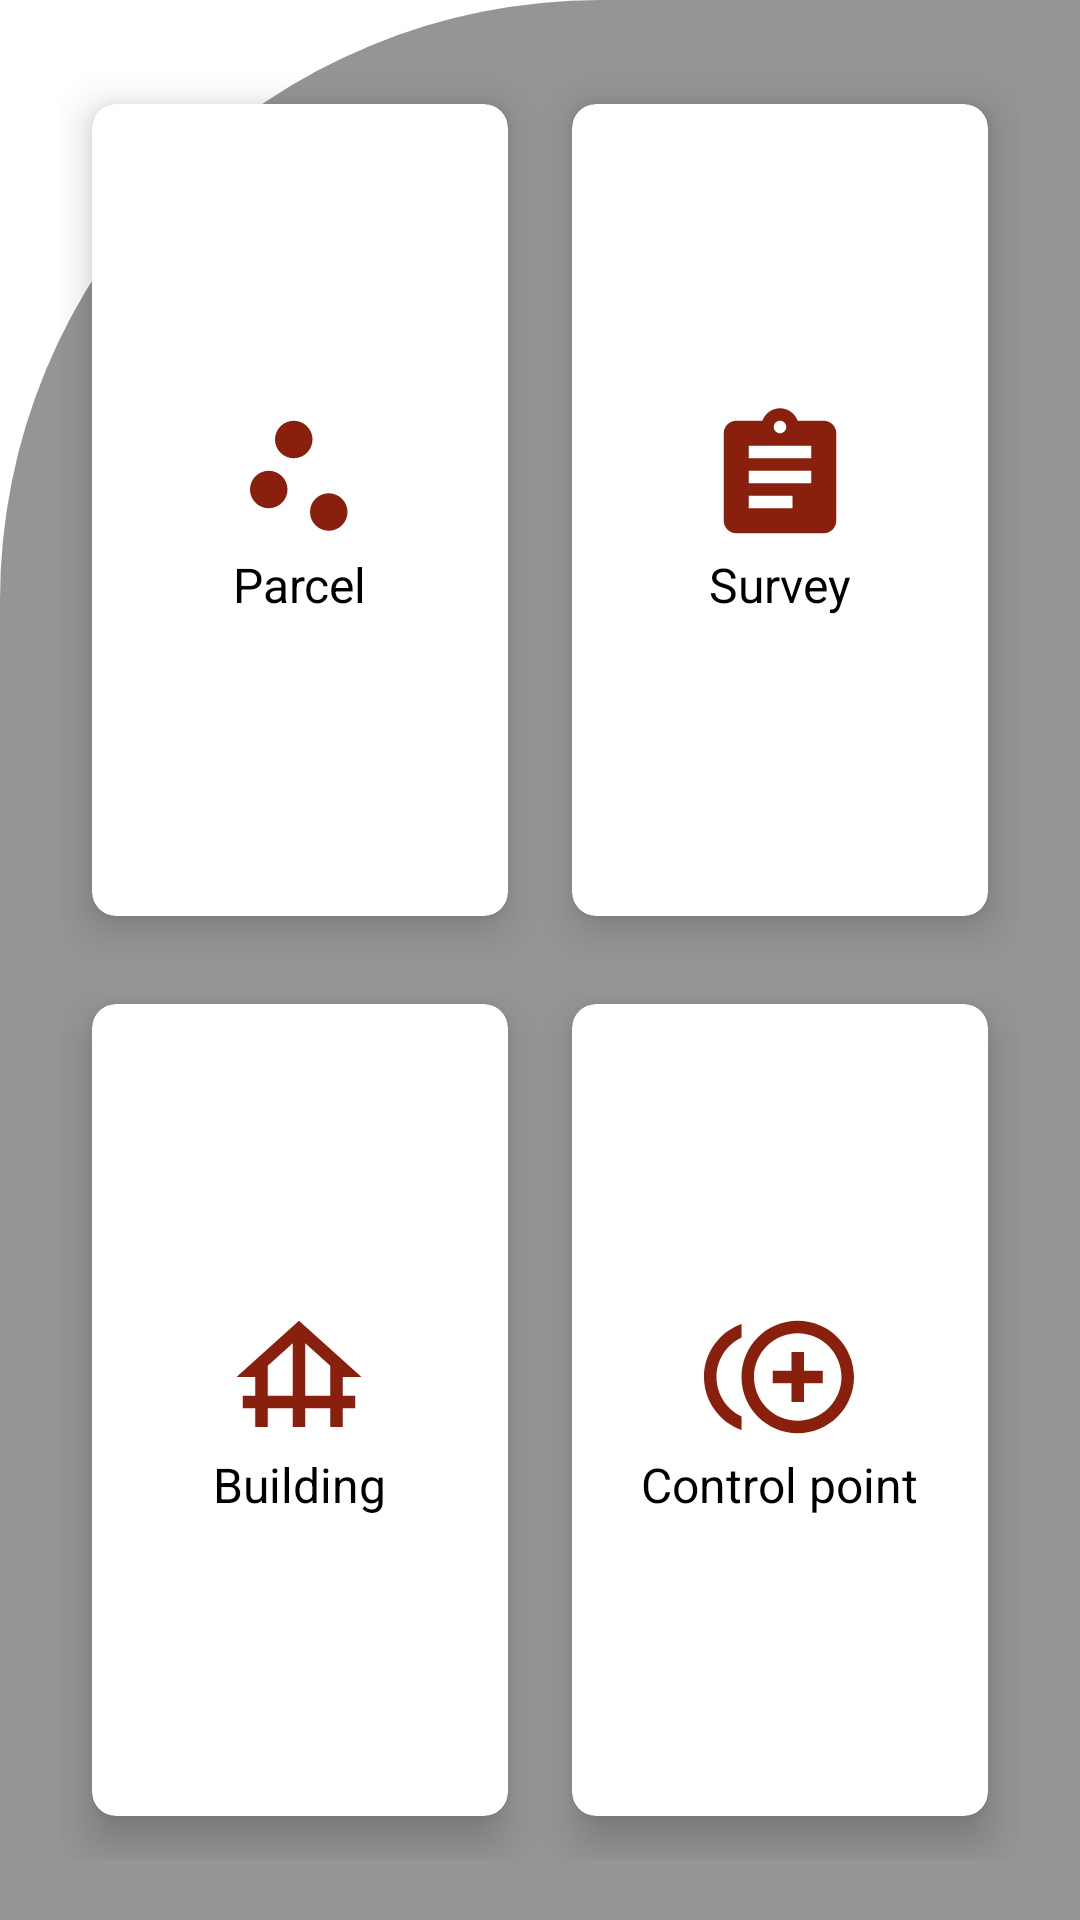

Layout XML and referenced resources for this Android screen:
<!-- AndroidManifest.xml: application theme Theme.Terrain -->
<!-- res/layout/fragment_home.xml -->
<?xml version="1.0" encoding="utf-8"?>
<RelativeLayout xmlns:android="http://schemas.android.com/apk/res/android"
    xmlns:app="http://schemas.android.com/apk/res-auto"
    xmlns:tools="http://schemas.android.com/tools"
    android:layout_width="match_parent"
    android:layout_height="match_parent"
    android:background="@drawable/cut_card_background"
    tools:context=".ui.home.HomeFragment">

    <GridLayout
        android:layout_width="match_parent"
        android:layout_height="match_parent"
        android:layout_margin="20dp"
        android:columnCount="2"
        android:rowCount="2">

        <androidx.cardview.widget.CardView
            android:id="@+id/card_terrain"
            android:layout_width="0dp"
            android:layout_height="wrap_content"
            android:layout_gravity="fill"
            android:layout_columnWeight="1"
            android:layout_rowWeight="1"
            android:layout_row="0"
            android:layout_column="0"
            app:cardCornerRadius="8dp"
            app:cardElevation="8dp"
            app:cardUseCompatPadding="true">
            
            <LinearLayout
                android:layout_width="wrap_content"
                android:layout_height="wrap_content"
                android:layout_gravity="center_vertical|center_horizontal"
                android:gravity="center"
                android:orientation="vertical">

                <ImageView
                    android:layout_width="wrap_content"
                    android:layout_height="wrap_content"
                    android:src="@drawable/ic_scatter_plot_50"/>
                <TextView
                    android:layout_width="wrap_content"
                    android:layout_height="wrap_content"
                    android:text="@string/terrain"
                    android:textSize="16sp"
                    android:textColor="@color/black"/>
            </LinearLayout>
            
        </androidx.cardview.widget.CardView>

        <androidx.cardview.widget.CardView
            android:id="@+id/card_survey"
            android:layout_width="0dp"
            android:layout_height="wrap_content"
            android:layout_gravity="fill"
            android:layout_columnWeight="1"
            android:layout_rowWeight="1"
            android:layout_row="0"
            android:layout_column="1"
            app:cardCornerRadius="8dp"
            app:cardElevation="8dp"
            app:cardUseCompatPadding="true">

            <LinearLayout
                android:layout_width="wrap_content"
                android:layout_height="wrap_content"
                android:layout_gravity="center_vertical|center_horizontal"
                android:gravity="center"
                android:orientation="vertical">

                <ImageView
                    android:layout_width="wrap_content"
                    android:layout_height="wrap_content"
                    android:src="@drawable/ic_assignment_50"/>
                <TextView
                    android:layout_width="wrap_content"
                    android:layout_height="wrap_content"
                    android:text="@string/survey"
                    android:textSize="16sp"
                    android:textColor="@color/black"/>
            </LinearLayout>

        </androidx.cardview.widget.CardView>

        <androidx.cardview.widget.CardView
            android:id="@+id/card_building"
            android:layout_width="0dp"
            android:layout_height="wrap_content"
            android:layout_gravity="fill"
            android:layout_columnWeight="1"
            android:layout_rowWeight="1"
            android:layout_row="1"
            android:layout_column="0"
            app:cardCornerRadius="8dp"
            app:cardElevation="8dp"
            app:cardUseCompatPadding="true">

            <LinearLayout
                android:layout_width="wrap_content"
                android:layout_height="wrap_content"
                android:layout_gravity="center_vertical|center_horizontal"
                android:gravity="center"
                android:orientation="vertical">

                <ImageView
                    android:layout_width="wrap_content"
                    android:layout_height="wrap_content"
                    android:src="@drawable/ic_foundation_50"/>
                <TextView
                    android:layout_width="wrap_content"
                    android:layout_height="wrap_content"
                    android:text="@string/building"
                    android:textSize="16sp"
                    android:textColor="@color/black"/>
            </LinearLayout>

        </androidx.cardview.widget.CardView>

        <androidx.cardview.widget.CardView
            android:id="@+id/card_control_point"
            android:layout_width="0dp"
            android:layout_height="wrap_content"
            android:layout_gravity="fill"
            android:layout_columnWeight="1"
            android:layout_rowWeight="1"
            android:layout_row="1"
            android:layout_column="1"
            app:cardCornerRadius="8dp"
            app:cardElevation="8dp"
            app:cardUseCompatPadding="true">

            <LinearLayout
                android:layout_width="wrap_content"
                android:layout_height="wrap_content"
                android:layout_gravity="center_vertical|center_horizontal"
                android:gravity="center"
                android:orientation="vertical">

                <ImageView
                    android:layout_width="wrap_content"
                    android:layout_height="wrap_content"
                    android:src="@drawable/ic_control_point_duplicate_50"/>
                <TextView
                    android:layout_width="wrap_content"
                    android:layout_height="wrap_content"
                    android:text="@string/control_point"
                    android:textSize="16sp"
                    android:textColor="@color/black"/>
            </LinearLayout>

        </androidx.cardview.widget.CardView>

    </GridLayout>

</RelativeLayout>
<!-- resources referenced by this layout -->
<resources>
  <color name="black">#FF000000</color>
  <!-- drawable cut_card_background (drawable) -->
  <?xml version="1.0" encoding="utf-8"?>
  <shape xmlns:android="http://schemas.android.com/apk/res/android"
      android:shape="rectangle">
  
      <solid android:color="@color/grey"/>
  
      <corners android:topLeftRadius="200dp"
          android:topRightRadius="0dp"/>
  
  </shape>
  <!-- drawable ic_assignment_50 (drawable) -->
  <vector android:autoMirrored="true" android:height="50dp"
      android:tint="#89200D" android:viewportHeight="24"
      android:viewportWidth="24" android:width="50dp" xmlns:android="http://schemas.android.com/apk/res/android">
      <path android:fillColor="@android:color/white" android:pathData="M19,3h-4.18C14.4,1.84 13.3,1 12,1c-1.3,0 -2.4,0.84 -2.82,2L5,3c-1.1,0 -2,0.9 -2,2v14c0,1.1 0.9,2 2,2h14c1.1,0 2,-0.9 2,-2L21,5c0,-1.1 -0.9,-2 -2,-2zM12,3c0.55,0 1,0.45 1,1s-0.45,1 -1,1 -1,-0.45 -1,-1 0.45,-1 1,-1zM14,17L7,17v-2h7v2zM17,13L7,13v-2h10v2zM17,9L7,9L7,7h10v2z"/>
  </vector>
  <!-- drawable ic_control_point_duplicate_50 (drawable) -->
  <vector android:height="50dp" android:tint="#89200D"
      android:viewportHeight="24" android:viewportWidth="24"
      android:width="50dp" xmlns:android="http://schemas.android.com/apk/res/android">
      <path android:fillColor="@android:color/white" android:pathData="M16,8h-2v3h-3v2h3v3h2v-3h3v-2h-3zM2,12c0,-2.79 1.64,-5.2 4.01,-6.32L6.01,3.52C2.52,4.76 0,8.09 0,12s2.52,7.24 6.01,8.48v-2.16C3.64,17.2 2,14.79 2,12zM15,3c-4.96,0 -9,4.04 -9,9s4.04,9 9,9 9,-4.04 9,-9 -4.04,-9 -9,-9zM15,19c-3.86,0 -7,-3.14 -7,-7s3.14,-7 7,-7 7,3.14 7,7 -3.14,7 -7,7z"/>
  </vector>
  <!-- drawable ic_foundation_50 (drawable) -->
  <vector android:height="50dp" android:tint="#89200D"
      android:viewportHeight="24" android:viewportWidth="24"
      android:width="50dp" xmlns:android="http://schemas.android.com/apk/res/android">
      <path android:fillColor="@android:color/white" android:pathData="M19,12h3L12,3L2,12h3v3H3v2h2v3h2v-3h4v3h2v-3h4v3h2v-3h2v-2h-2V12zM7,15v-4.81l4,-3.6V15H7zM13,15V6.59l4,3.6V15H13z"/>
  </vector>
  <!-- drawable ic_scatter_plot_50 (drawable) -->
  <vector android:height="50dp" android:tint="#89200D"
      android:viewportHeight="24" android:viewportWidth="24"
      android:width="50dp" xmlns:android="http://schemas.android.com/apk/res/android">
      <path android:fillColor="@android:color/white" android:pathData="M7,14m-3,0a3,3 0,1 1,6 0a3,3 0,1 1,-6 0"/>
      <path android:fillColor="@android:color/white" android:pathData="M11,6m-3,0a3,3 0,1 1,6 0a3,3 0,1 1,-6 0"/>
      <path android:fillColor="@android:color/white" android:pathData="M16.6,17.6m-3,0a3,3 0,1 1,6 0a3,3 0,1 1,-6 0"/>
  </vector>
  <string name="building">Building</string>
  <string name="control_point">Control point</string>
  <string name="survey">Survey</string>
  <string name="terrain">Parcel</string>
  <style name="Theme.Terrain" parent="Theme.MaterialComponents.DayNight.DarkActionBar">
          
          <item name="colorPrimary">@color/earth_red</item>
          <item name="colorPrimaryVariant">@color/grey</item>
          <item name="colorOnPrimary">@color/white</item>
          
          <item name="colorSecondary">@color/teal_200</item>
          <item name="colorSecondaryVariant">@color/teal_700</item>
          <item name="colorOnSecondary">@color/black</item>
          
          <item name="android:statusBarColor" tools:targetApi="l">?attr/colorPrimaryVariant</item>
          
      </style>
  <color name="grey">#959595</color>
  <color name="earth_red">#89200d</color>
  <color name="white">#FFFFFFFF</color>
  <color name="teal_200">#FF03DAC5</color>
  <color name="teal_700">#FF018786</color>
</resources>
